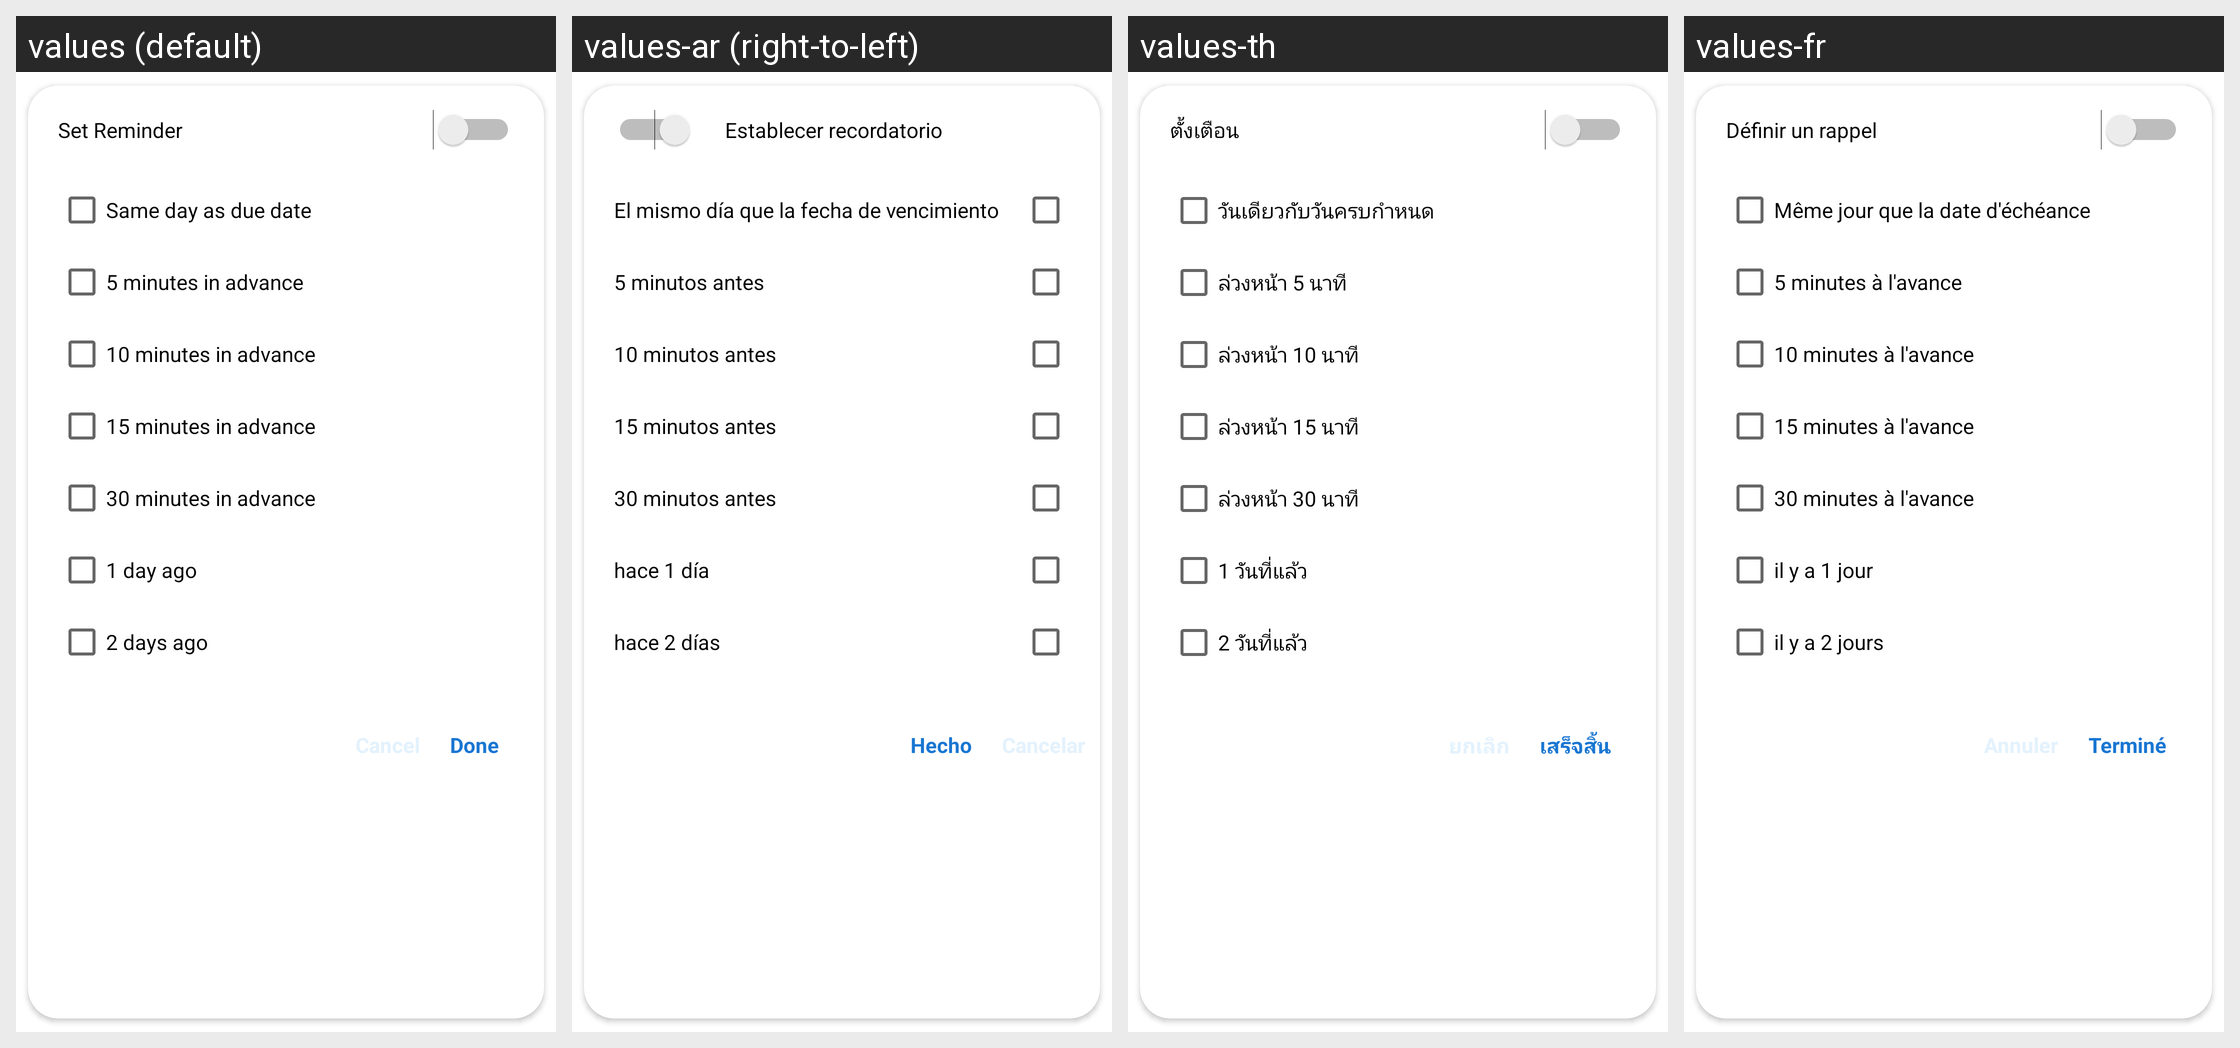

For this localized Android screen grid, give each drawn string resource with its value in every locale shown.
Android screen res/layout/dialog_setting_reminder.xml rendered under 4 locales, left to right: values (default), values-ar (right-to-left), values-th, values-fr. Device: Nexus 5 (rendered at 1080×1920; each locale shown at half size, 540×960, under a caption strip naming it); theme BlueTheme.
Other locales in the repository, not shown: values-en, values-es.
Strings drawn on this screen, with the default value and each locale's value (text and hints the layout hard-codes, and strings that could not be matched under every locale, appear in the picture but are not listed):

Set_Reminder
  values: Set Reminder
  values-ar: Establecer recordatorio
  values-th: ตั้งเตือน
  values-fr: Définir un rappel

Same_day_as_due_date
  values: Same day as due date
  values-ar: El mismo día que la fecha de vencimiento
  values-th: วันเดียวกับวันครบกำหนด
  values-fr: Même jour que la date d'échéance

five_minutes_in_advance
  values: 5 minutes in advance
  values-ar: 5 minutos antes
  values-th: ล่วงหน้า 5 นาที
  values-fr: 5 minutes à l'avance

ten_minutes_in_advance
  values: 10 minutes in advance
  values-ar: 10 minutos antes
  values-th: ล่วงหน้า 10 นาที
  values-fr: 10 minutes à l'avance

fifteen_minutes_in_advance
  values: 15 minutes in advance
  values-ar: 15 minutos antes
  values-th: ล่วงหน้า 15 นาที
  values-fr: 15 minutes à l'avance

thirty_minutes_in_advance
  values: 30 minutes in advance
  values-ar: 30 minutos antes
  values-th: ล่วงหน้า 30 นาที
  values-fr: 30 minutes à l'avance

a_day_ago
  values: 1 day ago
  values-ar: hace 1 día
  values-th: 1 วันที่แล้ว
  values-fr: il y a 1 jour

two_days_ago
  values: 2 days ago
  values-ar: hace 2 días
  values-th: 2 วันที่แล้ว
  values-fr: il y a 2 jours

done
  values: Done
  values-ar: Hecho
  values-th: เสร็จสิ้น
  values-fr: Terminé
